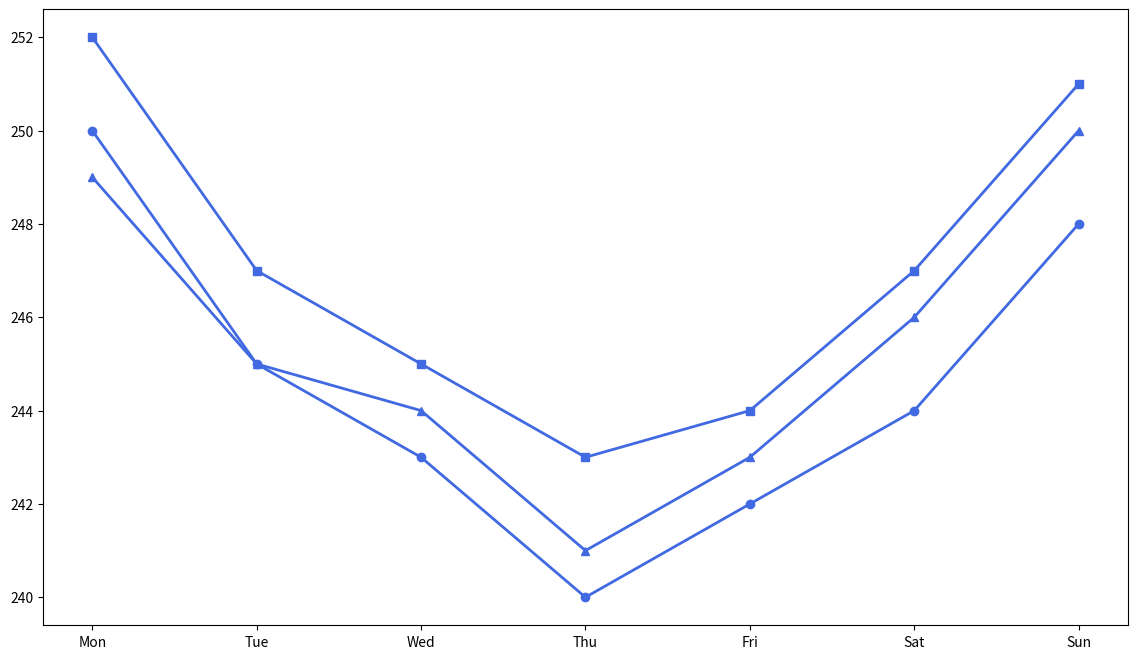

Source code (Python):
import matplotlib.pyplot as plt
import numpy as np

days = np.array(['Mon', 'Tue', 'Wed', 'Thu', 'Fri', 'Sat', 'Sun'])
probe_A = np.array([250, 245, 243, 240, 242, 244, 248])
probe_B = np.array([252, 247, 245, 243, 244, 247, 251])
probe_C = np.array([249, 245, 244, 241, 243, 246, 250])

fig, ax1 = plt.subplots(figsize=(14, 8))

color = 'royalblue'
ax1.plot(days, probe_A, '-o', color=color, markersize=6, linewidth=2, markerfacecolor=color)
ax1.plot(days, probe_B, '-s', color=color, markersize=6, linewidth=2, markerfacecolor=color)
ax1.plot(days, probe_C, '-^', color=color, markersize=6, linewidth=2, markerfacecolor=color)

ax1.set_xticks(np.arange(len(days)))
ax1.set_xticklabels(days)

plt.show()
